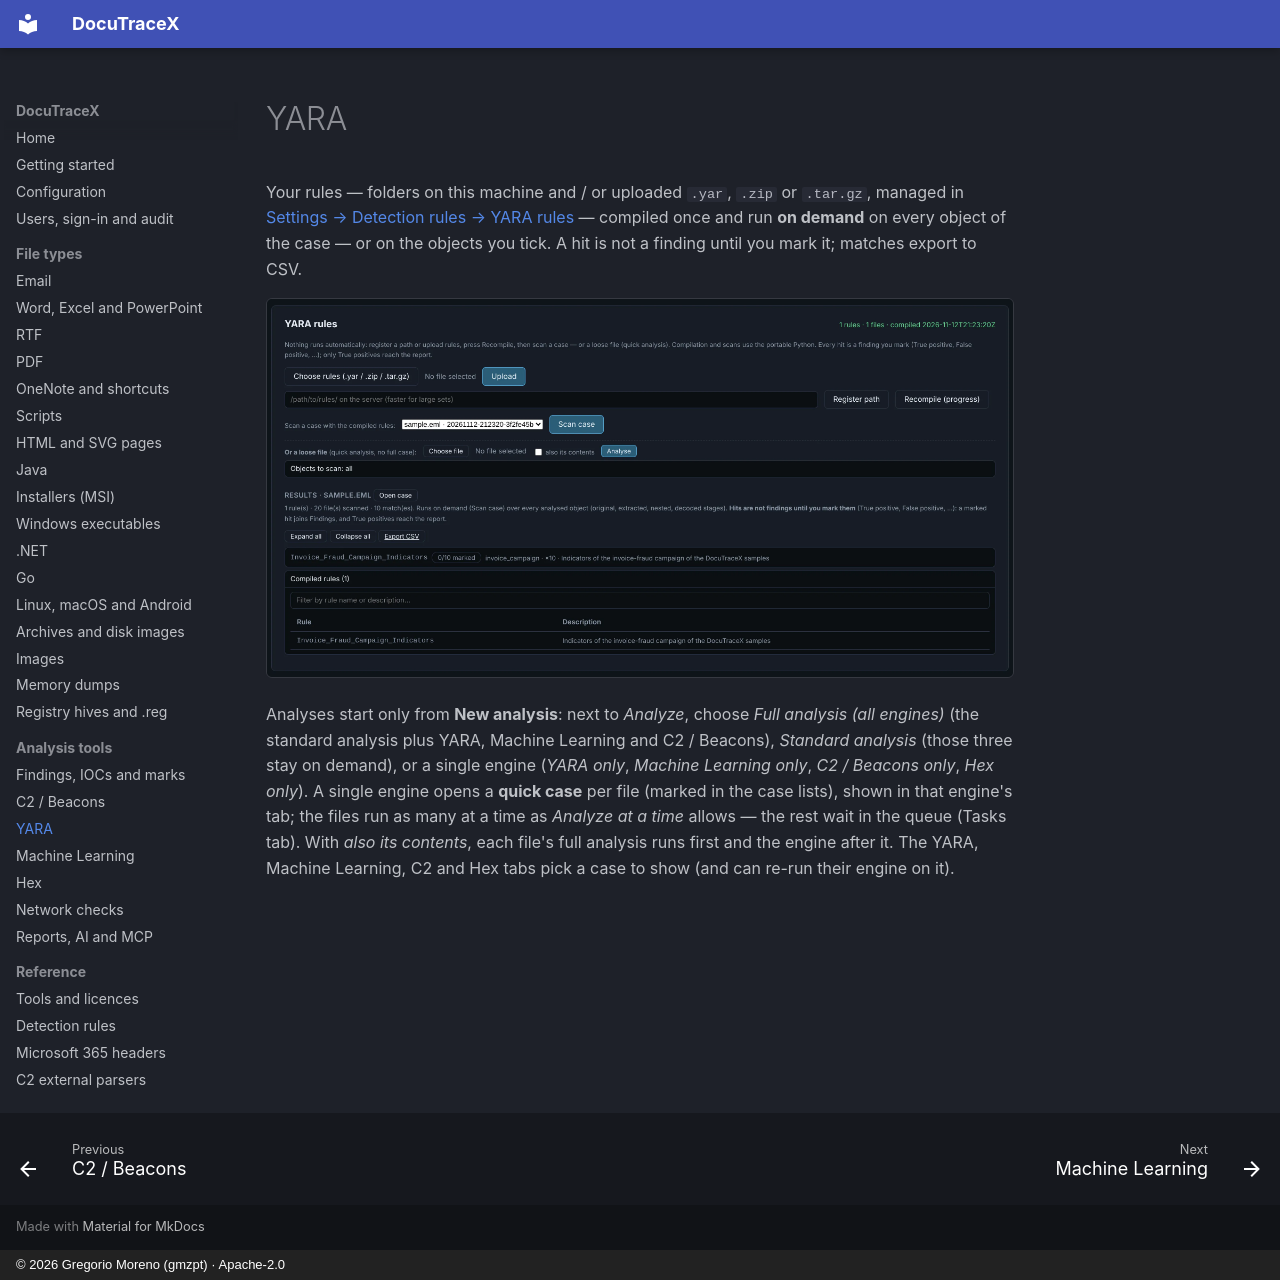

repository: G92MZ/DocuTraceX · page: engines/yara/index.html · generator: mkdocs · copyright: © 2026 Gregorio Moreno (gmzpt) · Apache-2.0

# YARA

Your rules — folders on this machine and / or uploaded `.yar`, `.zip` or `.tar.gz`, managed in
[Settings → Detection rules → YARA rules](../configuration.md#yara-rules) — compiled once and run
**on demand** on every object of the case — or on the objects you tick. A hit is not a finding until you mark it; matches export to
CSV.

![YARA results](../assets/shots/yara/yara.webp){ .shot }

Analyses start only from **New analysis**: next to *Analyze*, choose *Full analysis (all engines)*
(the standard analysis plus YARA, Machine Learning and C2 / Beacons), *Standard analysis* (those
three stay on demand), or a single engine (*YARA only*, *Machine Learning only*, *C2 / Beacons only*, *Hex only*). A single engine
opens a **quick case** per file (marked in the case lists), shown in that engine's tab; the files
run as many at a time as *Analyze at a time* allows — the rest wait in the queue (Tasks tab). With
*also its contents*, each file's full analysis runs first and the engine after it. The YARA,
Machine Learning, C2 and Hex tabs pick a case to show (and can re-run their engine on it).
